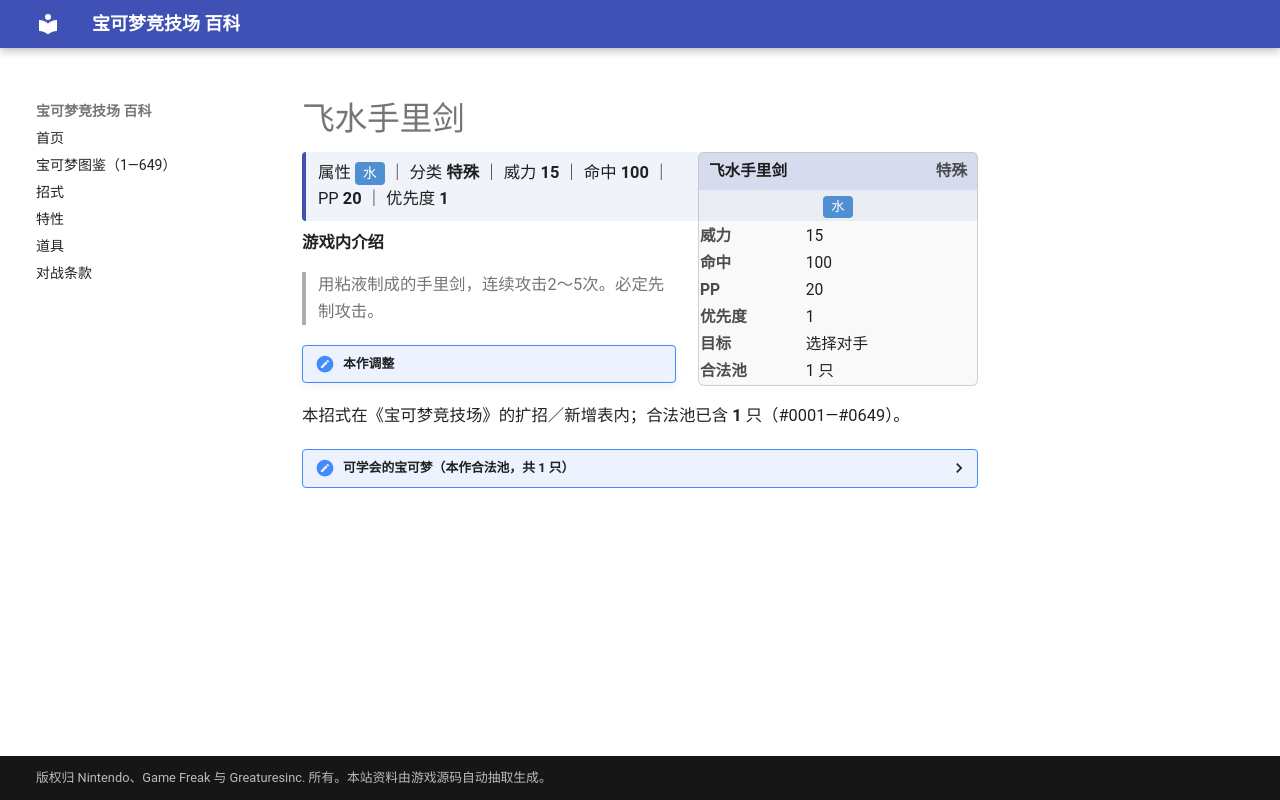

repository: nanmoboys/pkmn-arena-wiki · page: moves/飞水手里剑/index.html · generator: mkdocs

# 飞水手里剑

<div class="infobox">
<div class="ib-h"><span>飞水手里剑</span><span class="ib-no">特殊</span></div>
<div class="ib-ty"><span class="tp" style="background:#5090D2">水</span></div>
<table class="ib-t"><tr><th>威力</th><td>15</td></tr><tr><th>命中</th><td>100</td></tr><tr><th>PP</th><td>20</td></tr><tr><th>优先度</th><td>1</td></tr><tr><th>目标</th><td>选择对手</td></tr><tr><th>合法池</th><td>1 只</td></tr></table></div>
<div class="head-stat">属性 <span class="tp" style="background:#5090D2">水</span> ｜ 分类 <b>特殊</b> ｜ 威力 <b>15</b> ｜ 命中 <b>100</b> ｜ PP <b>20</b> ｜ 优先度 <b>1</b></div>

**游戏内介绍**

> 用粘液制成的手里剑，连续攻击2～5次。必定先制攻击。

!!! note "本作调整"

本招式在《宝可梦竞技场》的扩招／新增表内；合法池已含 **1** 只（#0001—#0649）。

<details class="pool"><summary>可学会的宝可梦（本作合法池，共 1 只）</summary>

<p>敏捷虫</p>

</details>
